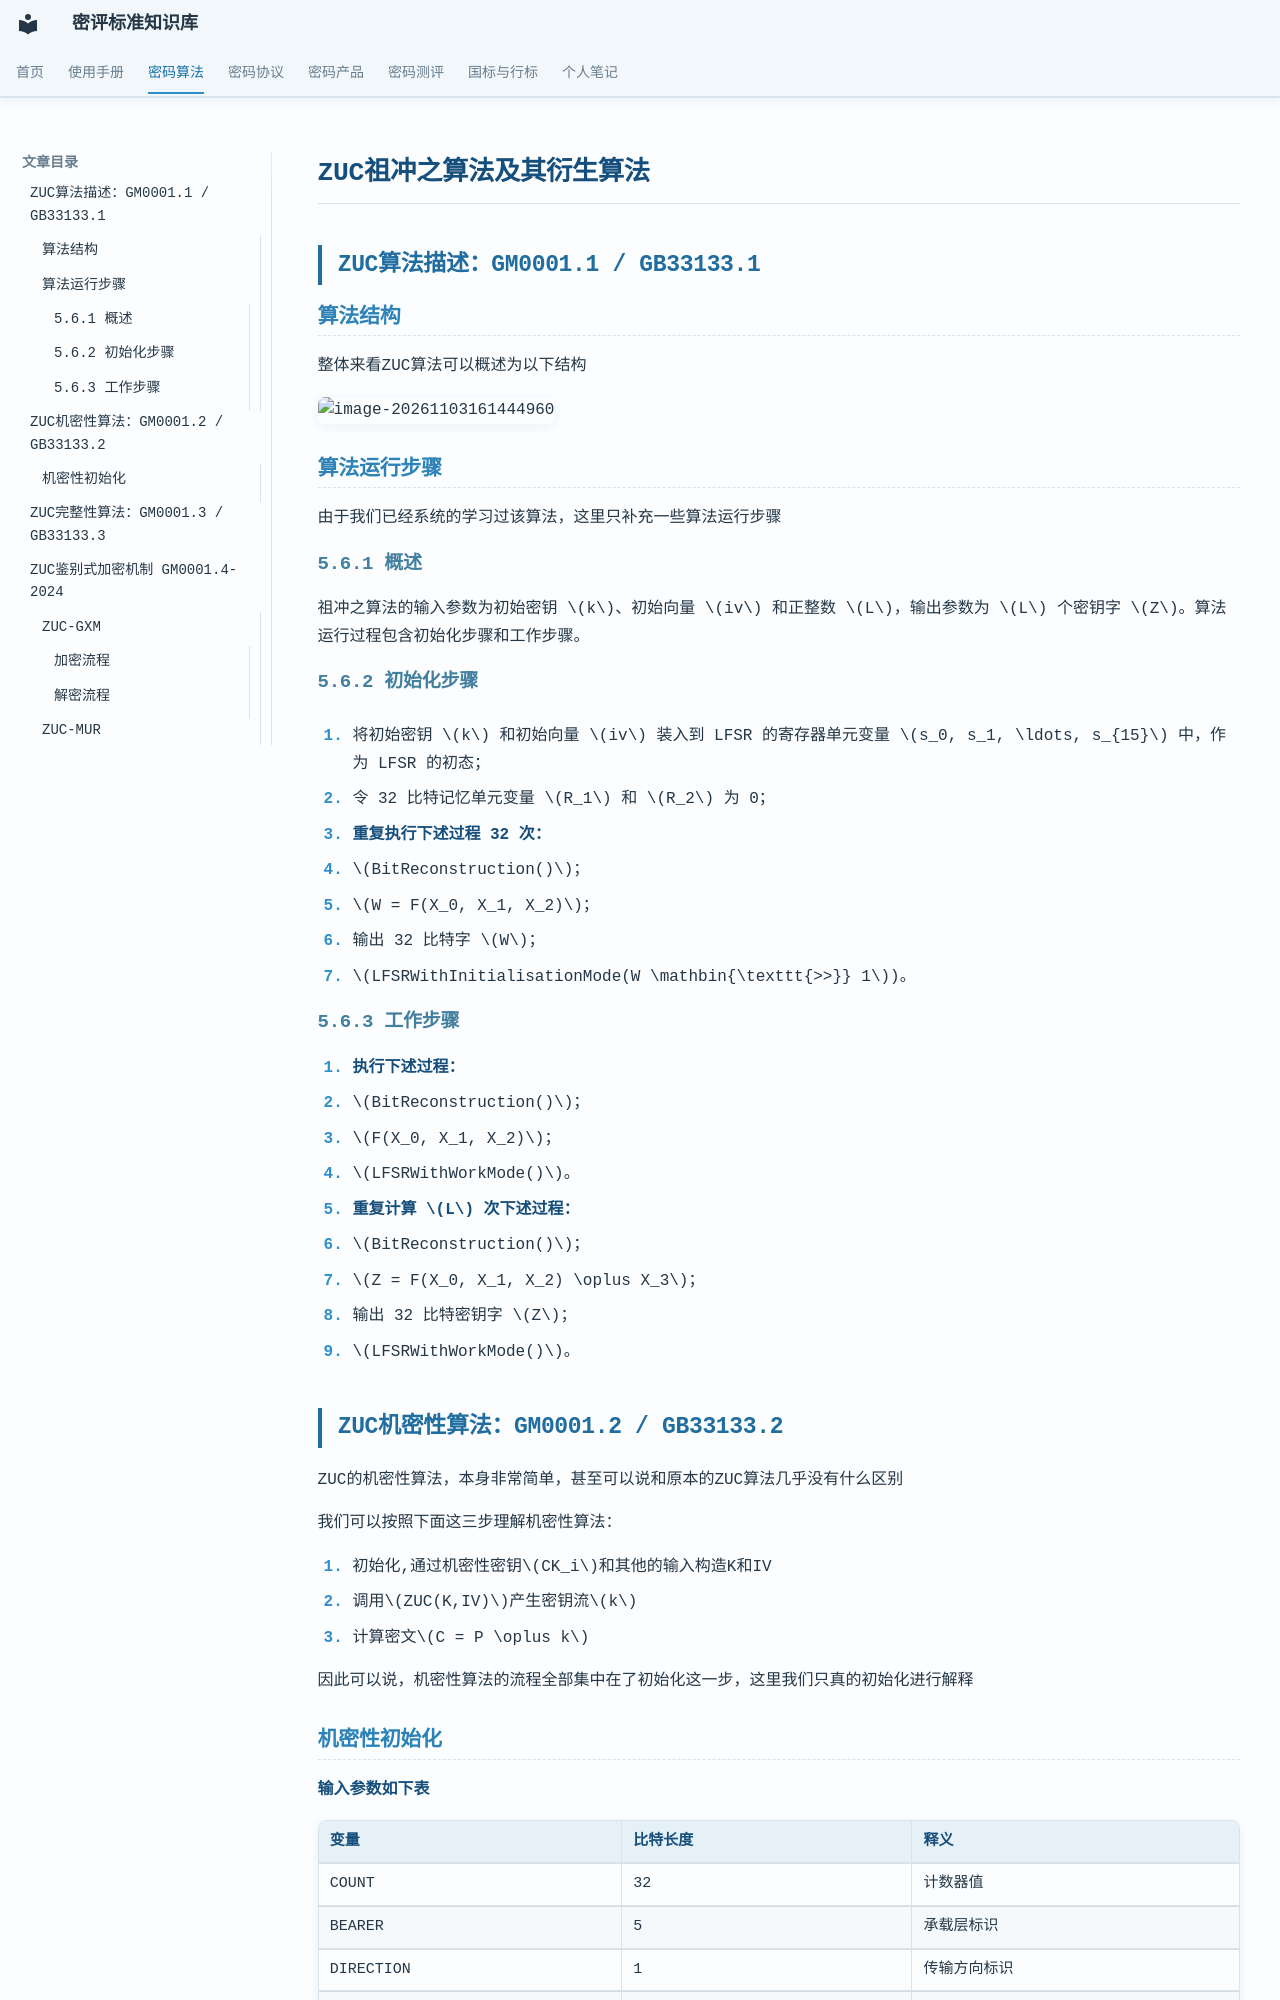

repository: Loora1N/GM-crypto-assessment-wiki · page: algorithm/流密码/ZUC/ZUC算法/index.html · generator: mkdocs

# ZUC祖冲之算法及其衍生算法

## ZUC算法描述：GM0001.1 / GB33133.1

### 算法结构

整体来看ZUC算法可以概述为以下结构

![image-20261103161444960](ZUC算法.assets/image-20261103161444960.png)

### 算法运行步骤

由于我们已经系统的学习过该算法，这里只补充一些算法运行步骤

#### 5.6.1 概述

祖冲之算法的输入参数为初始密钥 $k$、初始向量 $iv$ 和正整数 $L$，输出参数为 $L$ 个密钥字 $Z$。算法运行过程包含初始化步骤和工作步骤。

#### 5.6.2 初始化步骤

1. 将初始密钥 $k$ 和初始向量 $iv$ 装入到 LFSR 的寄存器单元变量 $s_0, s_1, \ldots, s_{15}$ 中，作为 LFSR 的初态；

2. 令 32 比特记忆单元变量 $R_1$ 和 $R_2$ 为 0；

3. **重复执行下述过程 32 次：**
   1. $BitReconstruction()$；
   2. $W = F(X_0, X_1, X_2)$；
   3. 输出 32 比特字 $W$；
   4. $LFSRWithInitialisationMode(W \mathbin{\texttt{>>}} 1$)。

#### 5.6.3 工作步骤

1. **执行下述过程：**
   1. $BitReconstruction()$；
   2. $F(X_0, X_1, X_2)$；
   3. $LFSRWithWorkMode()$。
2. **重复计算 $L$ 次下述过程：**
   1. $BitReconstruction()$；
   2. $Z = F(X_0, X_1, X_2) \oplus X_3$；
   3. 输出 32 比特密钥字 $Z$；
   4. $LFSRWithWorkMode()$。



## ZUC机密性算法：GM0001.2 / GB33133.2

ZUC的机密性算法，本身非常简单，甚至可以说和原本的ZUC算法几乎没有什么区别

我们可以按照下面这三步理解机密性算法：

1. 初始化,通过机密性密钥$CK_i$和其他的输入构造K和IV
2. 调用$ZUC(K,IV)$产生密钥流$k$
3. 计算密文$C = P \oplus k$

因此可以说，机密性算法的流程全部集中在了初始化这一步，这里我们只真的初始化进行解释
